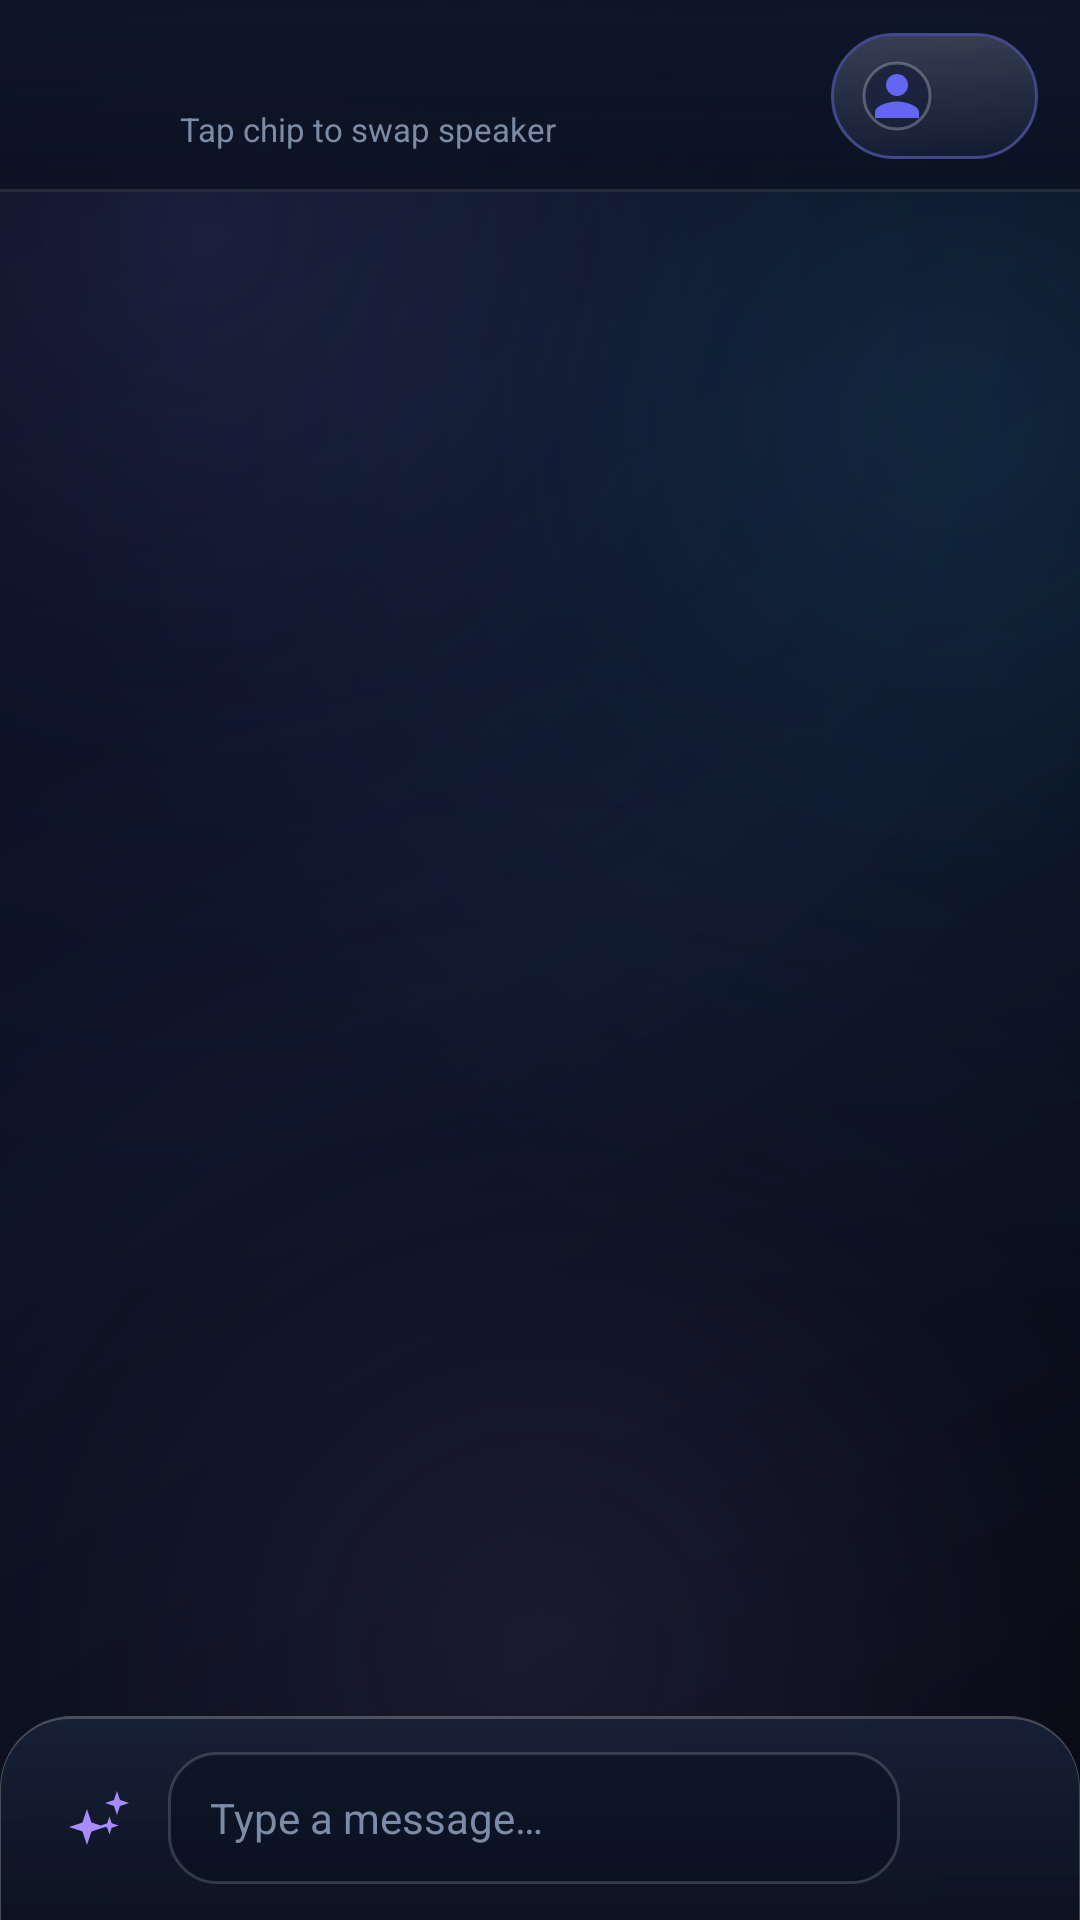

Layout XML and referenced resources for this Android screen:
<!-- AndroidManifest.xml: activity theme Theme.PersonaNet -->
<!-- res/layout/activity_chat.xml -->
<?xml version="1.0" encoding="utf-8"?>
<androidx.constraintlayout.widget.ConstraintLayout xmlns:android="http://schemas.android.com/apk/res/android"
    xmlns:app="http://schemas.android.com/apk/res-auto"
    android:layout_width="match_parent"
    android:layout_height="match_parent"
    android:background="@drawable/bg_liquid_ambient_canvas">

    
    <androidx.constraintlayout.widget.ConstraintLayout
        android:id="@+id/top_bar"
        android:layout_width="0dp"
        android:layout_height="wrap_content"
        android:background="@drawable/bg_glass_chrome_bar"
        android:minHeight="64dp"
        android:paddingHorizontal="8dp"
        android:paddingVertical="8dp"
        app:layout_constraintEnd_toEndOf="parent"
        app:layout_constraintStart_toStartOf="parent"
        app:layout_constraintTop_toTopOf="parent">

        <ImageView
            android:id="@+id/btn_chat_back"
            android:layout_width="48dp"
            android:layout_height="48dp"
            android:background="?attr/selectableItemBackgroundBorderless"
            android:contentDescription="@string/cancel"
            android:padding="12dp"
            android:src="@drawable/ic_back"
            app:layout_constraintBottom_toBottomOf="parent"
            app:layout_constraintStart_toStartOf="parent"
            app:layout_constraintTop_toTopOf="parent"
            app:tint="@color/text_primary" />

        <LinearLayout
            android:layout_width="0dp"
            android:layout_height="wrap_content"
            android:layout_marginStart="4dp"
            android:layout_marginEnd="8dp"
            android:orientation="vertical"
            app:layout_constraintBottom_toBottomOf="parent"
            app:layout_constraintEnd_toStartOf="@id/chip_switch_speaker"
            app:layout_constraintStart_toEndOf="@id/btn_chat_back"
            app:layout_constraintTop_toTopOf="parent">

            <TextView
                android:id="@+id/text_chat_title"
                android:layout_width="wrap_content"
                android:layout_height="wrap_content"
                android:ellipsize="end"
                android:maxLines="1"
                android:textColor="@color/text_primary"
                android:textSize="16sp"
                android:textStyle="bold" />

            <TextView
                android:id="@+id/text_chat_speaker_hint"
                android:layout_width="wrap_content"
                android:layout_height="wrap_content"
                android:ellipsize="end"
                android:maxLines="1"
                android:text="Tap chip to swap speaker"
                android:textColor="@color/text_tertiary"
                android:textSize="11sp" />
        </LinearLayout>

        
        <LinearLayout
            android:id="@+id/chip_switch_speaker"
            android:layout_width="wrap_content"
            android:layout_height="42dp"
            android:layout_marginEnd="6dp"
            android:background="@drawable/bg_active_persona_chip"
            android:clickable="true"
            android:focusable="true"
            android:gravity="center_vertical"
            android:orientation="horizontal"
            android:paddingHorizontal="10dp"
            app:layout_constraintBottom_toBottomOf="parent"
            app:layout_constraintEnd_toEndOf="parent"
            app:layout_constraintTop_toTopOf="parent">

            <com.google.android.material.imageview.ShapeableImageView
                android:id="@+id/image_speaker_avatar"
                android:layout_width="24dp"
                android:layout_height="24dp"
                android:background="@color/surface_elevated"
                android:contentDescription="@string/switch_speaker"
                android:padding="1dp"
                android:scaleType="centerCrop"
                android:src="@drawable/ic_person_placeholder"
                app:shapeAppearanceOverlay="@style/ShapeAppearance.PersonaNet.Circle"
                app:strokeColor="@color/glass_border_bright"
                app:strokeWidth="1dp" />

            <TextView
                android:id="@+id/text_speaker_name"
                android:layout_width="wrap_content"
                android:layout_height="wrap_content"
                android:layout_marginStart="6dp"
                android:ellipsize="end"
                android:maxLines="1"
                android:maxWidth="96dp"
                android:textColor="@color/text_primary"
                android:textSize="12sp"
                android:textStyle="bold" />

            <ImageView
                android:layout_width="14dp"
                android:layout_height="14dp"
                android:layout_marginStart="5dp"
                android:contentDescription="@string/switch_speaker"
                android:src="@drawable/ic_swap"
                app:tint="@color/indigo_primary" />
        </LinearLayout>
    </androidx.constraintlayout.widget.ConstraintLayout>

    
    <androidx.recyclerview.widget.RecyclerView
        android:id="@+id/recycler_messages"
        android:layout_width="0dp"
        android:layout_height="0dp"
        android:clipToPadding="false"
        android:paddingTop="10dp"
        android:paddingBottom="12dp"
        app:layout_constraintBottom_toTopOf="@id/layout_chat_input"
        app:layout_constraintEnd_toEndOf="parent"
        app:layout_constraintStart_toStartOf="parent"
        app:layout_constraintTop_toBottomOf="@id/top_bar" />

    
    <LinearLayout
        android:id="@+id/layout_chat_input"
        android:layout_width="0dp"
        android:layout_height="wrap_content"
        android:background="@drawable/bg_glass_bottom_nav"
        android:gravity="center_vertical"
        android:orientation="horizontal"
        android:paddingHorizontal="8dp"
        android:paddingVertical="10dp"
        app:layout_constraintBottom_toBottomOf="parent"
        app:layout_constraintEnd_toEndOf="parent"
        app:layout_constraintStart_toStartOf="parent">

        <ImageView
            android:id="@+id/btn_roleplay_chat_prompt"
            android:layout_width="48dp"
            android:layout_height="48dp"
            android:background="?attr/selectableItemBackgroundBorderless"
            android:contentDescription="@string/suggest_idea"
            android:padding="12dp"
            android:src="@drawable/ic_sparkles"
            app:tint="@color/violet_accent" />

        <EditText
            android:id="@+id/edit_chat_message"
            android:layout_width="0dp"
            android:layout_height="wrap_content"
            android:layout_weight="1"
            android:background="@drawable/bg_input_field"
            android:hint="@string/type_a_message"
            android:maxLines="4"
            android:minHeight="44dp"
            android:paddingHorizontal="14dp"
            android:paddingVertical="10dp"
            android:textColor="@color/text_primary"
            android:textColorHint="@color/text_tertiary"
            android:textSize="14sp" />

        <ImageView
            android:id="@+id/btn_send_message"
            android:layout_width="48dp"
            android:layout_height="48dp"
            android:layout_marginStart="4dp"
            android:background="?attr/selectableItemBackgroundBorderless"
            android:contentDescription="@string/send"
            android:padding="12dp"
            android:src="@drawable/ic_send"
            app:tint="@color/indigo_primary" />
    </LinearLayout>

</androidx.constraintlayout.widget.ConstraintLayout>
<!-- resources referenced by this layout -->
<resources>
  <color name="glass_border_bright">#40FFFFFF</color>
  <color name="indigo_primary">#7C83FF</color>
  <color name="surface_elevated">#CC19223B</color>
  <color name="text_primary">#F8FAFC</color>
  <color name="text_tertiary">#7C8CA6</color>
  <color name="violet_accent">#A78BFA</color>
  <!-- drawable bg_glass_chrome_bar (drawable) -->
  <?xml version="1.0" encoding="utf-8"?>
  <layer-list xmlns:android="http://schemas.android.com/apk/res/android">
      <item>
          <shape android:shape="rectangle">
              <gradient
                  android:angle="270"
                  android:startColor="#EB0E1528"
                  android:endColor="#CC090F1E"
                  android:type="linear" />
          </shape>
      </item>
      
      <item android:gravity="bottom">
          <shape android:shape="rectangle">
              <size android:height="1dp" />
              <solid android:color="@color/glass_border_subtle" />
          </shape>
      </item>
  </layer-list>
  <!-- drawable ic_person_placeholder (drawable) -->
  <vector xmlns:android="http://schemas.android.com/apk/res/android"
      android:width="48dp"
      android:height="48dp"
      android:viewportWidth="48"
      android:viewportHeight="48">
      <path
          android:fillColor="#6366F1"
          android:pathData="M24,24c4.42,0 8,-3.58 8,-8s-3.58,-8 -8,-8 -8,3.58 -8,8 3.58,8 8,8zm0,4c-5.33,0 -16,2.67 -16,8v4h32v-4c0,-5.33 -10.67,-8 -16,-8z" />
  </vector>
  <!-- drawable ic_sparkles (drawable) -->
  <vector xmlns:android="http://schemas.android.com/apk/res/android"
      android:width="24dp"
      android:height="24dp"
      android:viewportWidth="24"
      android:viewportHeight="24">
      <path
          android:fillColor="#FFFFFFFF"
          android:pathData="M9,21l1.5,-4.5L15,15l-4.5,-1.5L9,9l-1.5,4.5L3,15l4.5,1.5L9,21zm10,-10l1,-3 3,-1 -3,-1 -1,-3 -1,3 -3,1 3,1 1,3zm-2.5,6.5l0.75,-2.25L19.5,14.5l-2.25,-0.75L16.5,11.5l-0.75,2.25L13.5,14.5l2.25,0.75L16.5,17.5z" />
  </vector>
  <string name="cancel">Cancel</string>
  <string name="send">Send</string>
  <string name="suggest_idea">Roleplay Prompt</string>
  <string name="switch_speaker">Switch Speaker</string>
  <string name="type_a_message">Type a message…</string>
  <style name="ShapeAppearance.PersonaNet.Circle" parent="ShapeAppearance.Material3.Corner.Full">
          <item name="cornerSize">50%</item>
      </style>
  <color name="ripple_accent">#407C83FF</color>
  <dimen name="glass_radius_pill">28dp</dimen>
  <color name="glass_border_accent">#737C83FF</color>
  <color name="glass_sheen_none">#00FFFFFF</color>
  <color name="glass_border_subtle">#1AFFFFFF</color>
  <dimen name="glass_radius_input">16dp</dimen>
  <color name="surface_input">#80090F1E</color>
  <color name="border_divider">#29FFFFFF</color>
  <color name="bg_midnight">#060913</color>
  <color name="bg_canvas_mid">#0A1020</color>
  <color name="bg_canvas_deep">#04060D</color>
  <color name="white">#FFFFFFFF</color>
  <color name="indigo_glow">#387C83FF</color>
  <color name="surface_card">#B311182B</color>
  <color name="text_secondary">#B4C2D8</color>
  <color name="ripple_color">#38FFFFFF</color>
  <style name="GlassDialogAnimation">
          <item name="android:windowEnterAnimation">@anim/glass_dialog_in</item>
          <item name="android:windowExitAnimation">@anim/glass_dialog_out</item>
      </style>
  <color name="glass_surface_dialog">#EB11182B</color>
  <style name="Widget.PersonaNet.DialogButton.Positive" parent="Widget.Material3.Button.TextButton.Dialog">
          <item name="android:textColor">@color/indigo_primary</item>
          <item name="android:textStyle">bold</item>
          <item name="rippleColor">@color/ripple_accent</item>
      </style>
  <style name="Widget.PersonaNet.DialogButton.Negative" parent="Widget.Material3.Button.TextButton.Dialog">
          <item name="android:textColor">@color/text_secondary</item>
          <item name="rippleColor">@color/ripple_color</item>
      </style>
  <dimen name="glass_radius_dialog">26dp</dimen>
</resources>
